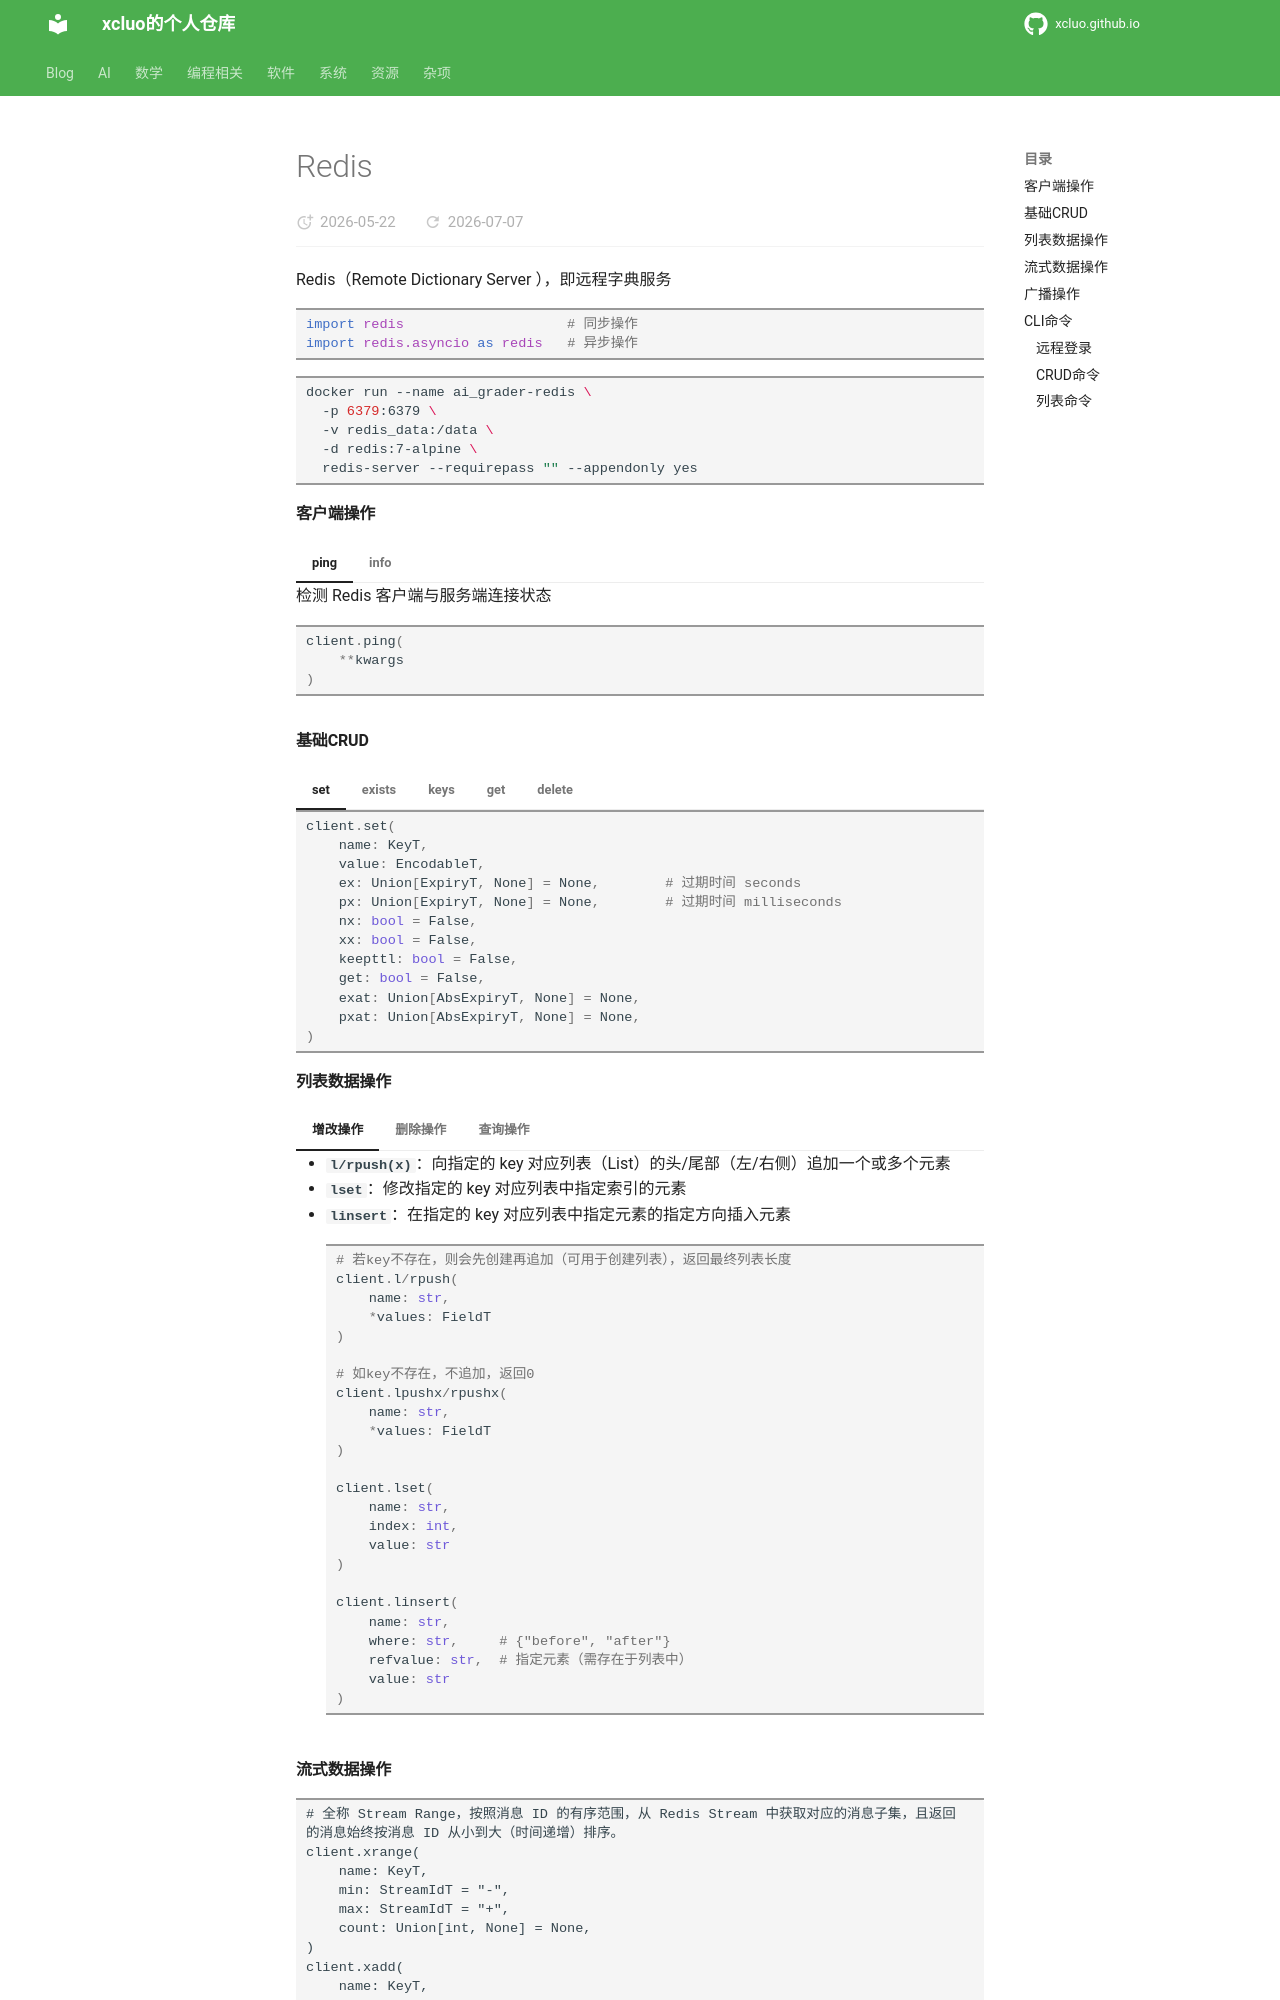

repository: xcluo/xcluo.github.io · page: Programing/Database/redis.html · generator: mkdocs

---
title: Redis
---
Redis（Remote Dictionary Server ），即远程字典服务

```python
import redis                    # 同步操作
import redis.asyncio as redis   # 异步操作
```

```bash
docker run --name ai_grader-redis \
  -p 6379:6379 \
  -v redis_data:/data \
  -d redis:7-alpine \
  redis-server --requirepass "" --appendonly yes
```


#### 客户端操作
=== "ping"
    检测 Redis 客户端与服务端连接状态
    ```python
    client.ping(
        **kwargs
    )
    ```

=== "info"
    获取 Redis 服务器的各类运行状态信息和统计数据
    ```python
    client.info(
        section: Union[str, None] = None,   # 指定分区
    )
    ```

#### 基础CRUD

=== "set"
    ```python
    client.set(
        name: KeyT,
        value: EncodableT,
        ex: Union[ExpiryT, None] = None,        # 过期时间 seconds
        px: Union[ExpiryT, None] = None,        # 过期时间 milliseconds
        nx: bool = False,
        xx: bool = False,
        keepttl: bool = False,
        get: bool = False,
        exat: Union[AbsExpiryT, None] = None,
        pxat: Union[AbsExpiryT, None] = None,
    )
    ```

=== "exists"
    判断传入的所有键存在于数据库中的数量（有效键的个数）
    ```python
    client.exists(
        *names: KeyT
    )
    ```

=== "keys"
    以列表形式返回匹配给定模式的所有键
    ```python
    client.keys(
        pattern: PatternT = "*", 
        **kwargs
    )
    ```

=== "get"
    判断键是否存在，存在返回对应值，不存在返回None
    ```python
    client.get(
        name: KeyT
    )
    ```

=== "delete"
    删除一个或多个指定的输入键及其对应的值，并返回成功删除的键的数量
    ```python
    client.delete(
        *names: KeyT
    )
    ```
